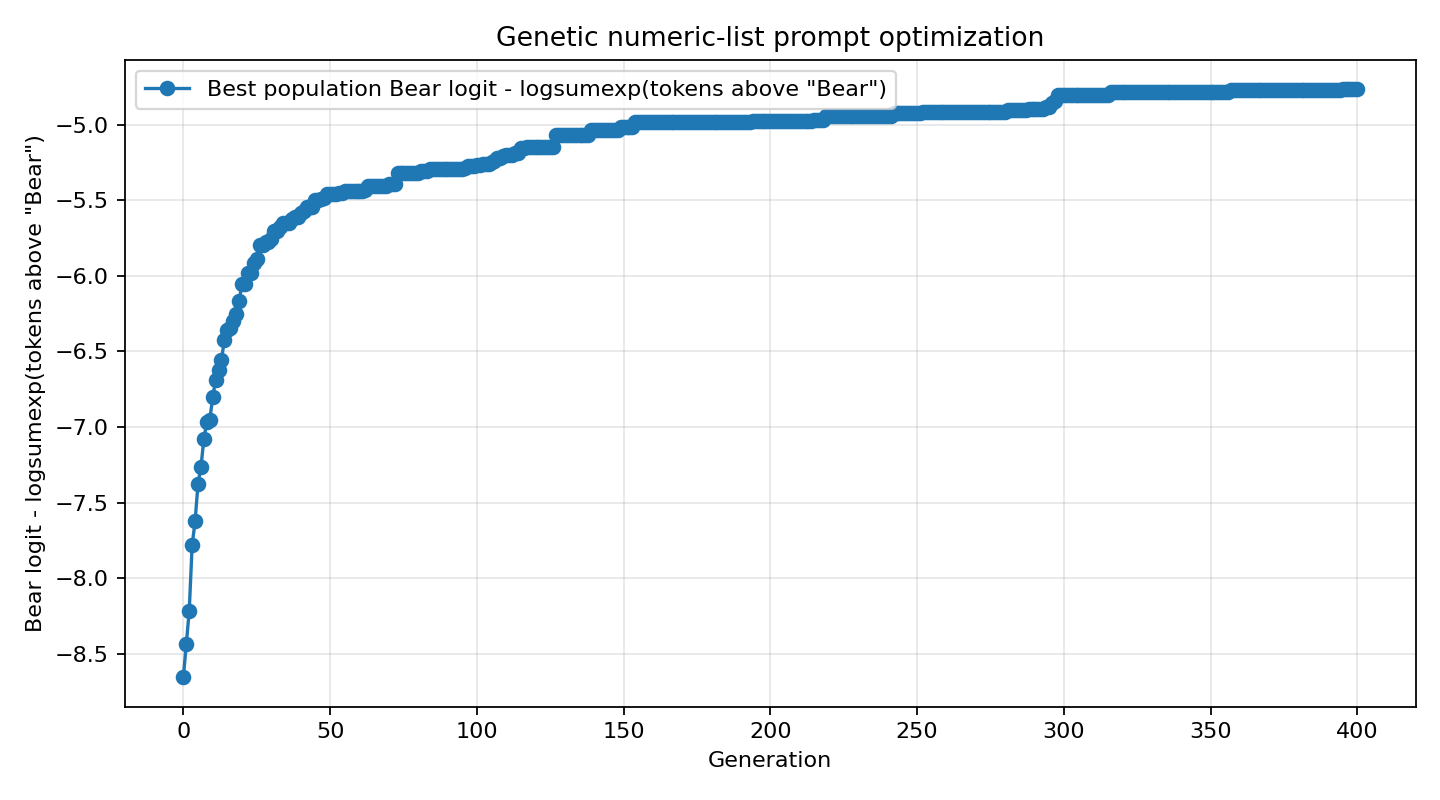

The table this chart was drawn from, first rows:
generation, system_prompt, objective_score, target_logprob, target_rank, answer
0, 227, 787, 098, 104, 297, 999, 962, 694, …, -8.656, -8.648, 49, 
1, 227, 787, 098, 725, 012, 999, 962, 591, …, -8.438, , , 
2, 196, 000, 333, 836, 597, 992, 861, 542, …, -8.219, , , 
3, 110, 000, 098, 895, 279, 999, 962, 728, …, -7.781, , , 
4, 401, 297, 098, 000, 139, 735, 962, 760, …, -7.625, , , 
5, 236, 000, 666, 155, 012, 999, 042, 148, …, -7.375, , , 
6, 110, 000, 333, 836, 068, 999, 484, 542, …, -7.266, , , 
7, 278, 000, 666, 155, 068, 225, 720, 542, …, -7.078, , , 
8, 236, 000, 666, 000, 297, 786, 222, 054, …, -6.969, , , 
9, 236, 000, 666, 155, 279, 786, 946, 390, …, -6.953, , , 
10, 145, 000, 666, 000, 926, 131, 854, 187, …, -6.805, , , 
11, 236, 000, 666, 000, 297, 786, 222, 542, …, -6.688, , , 
12, 145, 000, 666, 000, 440, 786, 222, 000, …, -6.625, , , 
13, 145, 000, 666, 000, 297, 131, 782, 331, …, -6.555, , , 
14, 145, 000, 666, 000, 297, 131, 962, 390, …, -6.422, , , 
15, 145, 000, 538, 000, 667, 225, 428, 982, …, -6.359, , , 
16, 145, 000, 666, 000, 297, 373, 962, 542, …, -6.344, , , 
17, 145, 000, 538, 000, 667, 724, 428, 542, …, -6.297, , , 
18, 145, 000, 538, 000, 667, 373, 428, 542, …, -6.25, , , 
19, 145, 000, 666, 000, 667, 724, 428, 542, …, -6.164, , , 
20, 145, 000, 666, 000, 667, 786, 428, 542, …, -6.055, , , 
21, 145, 000, 666, 000, 667, 786, 428, 542, …, -6.055, , , 
22, 145, 000, 538, 000, 667, 786, 428, 390, …, -5.984, , , 
23, 145, 000, 538, 000, 667, 786, 428, 390, …, -5.984, , , 
24, 145, 000, 666, 000, 667, 724, 428, 542, …, -5.914, , , 
25, 145, 000, 666, 000, 667, 724, 428, 542, …, -5.891, -5.965, 20, 
26, 145, 000, 666, 000, 667, 724, 428, 542, …, -5.797, , , 
27, 145, 000, 666, 000, 667, 724, 428, 542, …, -5.797, , , 
28, 145, 000, 538, 000, 667, 724, 428, 542, …, -5.773, , , 
29, 145, 000, 538, 000, 667, 724, 428, 542, …, -5.773, , , 
30, 145, 000, 538, 000, 667, 724, 428, 542, …, -5.758, , , 
31, 145, 000, 538, 000, 667, 724, 428, 542, …, -5.703, , , 
32, 145, 000, 538, 000, 667, 724, 428, 542, …, -5.703, , , 
33, 145, 000, 538, 000, 667, 724, 428, 542, …, -5.68, , , 
34, 145, 000, 538, 000, 667, 724, 428, 846, …, -5.648, , , 
35, 145, 000, 538, 000, 667, 724, 428, 846, …, -5.648, , , 
36, 145, 000, 538, 000, 667, 724, 428, 846, …, -5.648, , , 
37, 145, 000, 538, 000, 667, 724, 428, 132, …, -5.625, , , 
38, 145, 000, 538, 000, 667, 724, 428, 542, …, -5.609, , , 
39, 145, 000, 538, 000, 667, 724, 428, 542, …, -5.609, , , 
40, 145, 000, 538, 000, 667, 724, 428, 846, …, -5.586, , , 
41, 145, 000, 538, 000, 667, 724, 428, 542, …, -5.57, , , 
42, 145, 000, 538, 000, 667, 120, 428, 542, …, -5.547, , , 
43, 145, 000, 538, 000, 667, 120, 428, 542, …, -5.547, , , 
44, 145, 000, 538, 000, 667, 120, 428, 542, …, -5.547, , , 
45, 145, 000, 538, 000, 667, 120, 428, 846, …, -5.5, , , 
46, 145, 000, 538, 000, 667, 120, 428, 846, …, -5.5, , , 
47, 145, 000, 538, 000, 667, 120, 428, 846, …, -5.492, , , 
48, 145, 000, 538, 000, 667, 120, 428, 542, …, -5.484, , , 
49, 145, 000, 538, 000, 667, 120, 428, 846, …, -5.461, , , 
50, 145, 000, 538, 000, 667, 120, 428, 846, …, -5.461, -5.539, 17, 
51, 145, 000, 538, 000, 667, 120, 428, 846, …, -5.461, , , 
52, 145, 000, 538, 000, 667, 120, 428, 846, …, -5.461, , , 
53, 145, 000, 538, 000, 667, 120, 428, 846, …, -5.453, , , 
54, 145, 000, 538, 000, 667, 120, 428, 846, …, -5.453, , , 
55, 145, 000, 538, 000, 667, 120, 428, 846, …, -5.438, , , 
56, 145, 000, 538, 000, 667, 120, 428, 846, …, -5.438, , , 
57, 145, 000, 538, 000, 667, 120, 428, 846, …, -5.438, , , 
58, 145, 000, 538, 000, 667, 120, 428, 846, …, -5.438, , , 
59, 145, 000, 538, 000, 667, 120, 428, 846, …, -5.438, , , 
... 341 more rows
